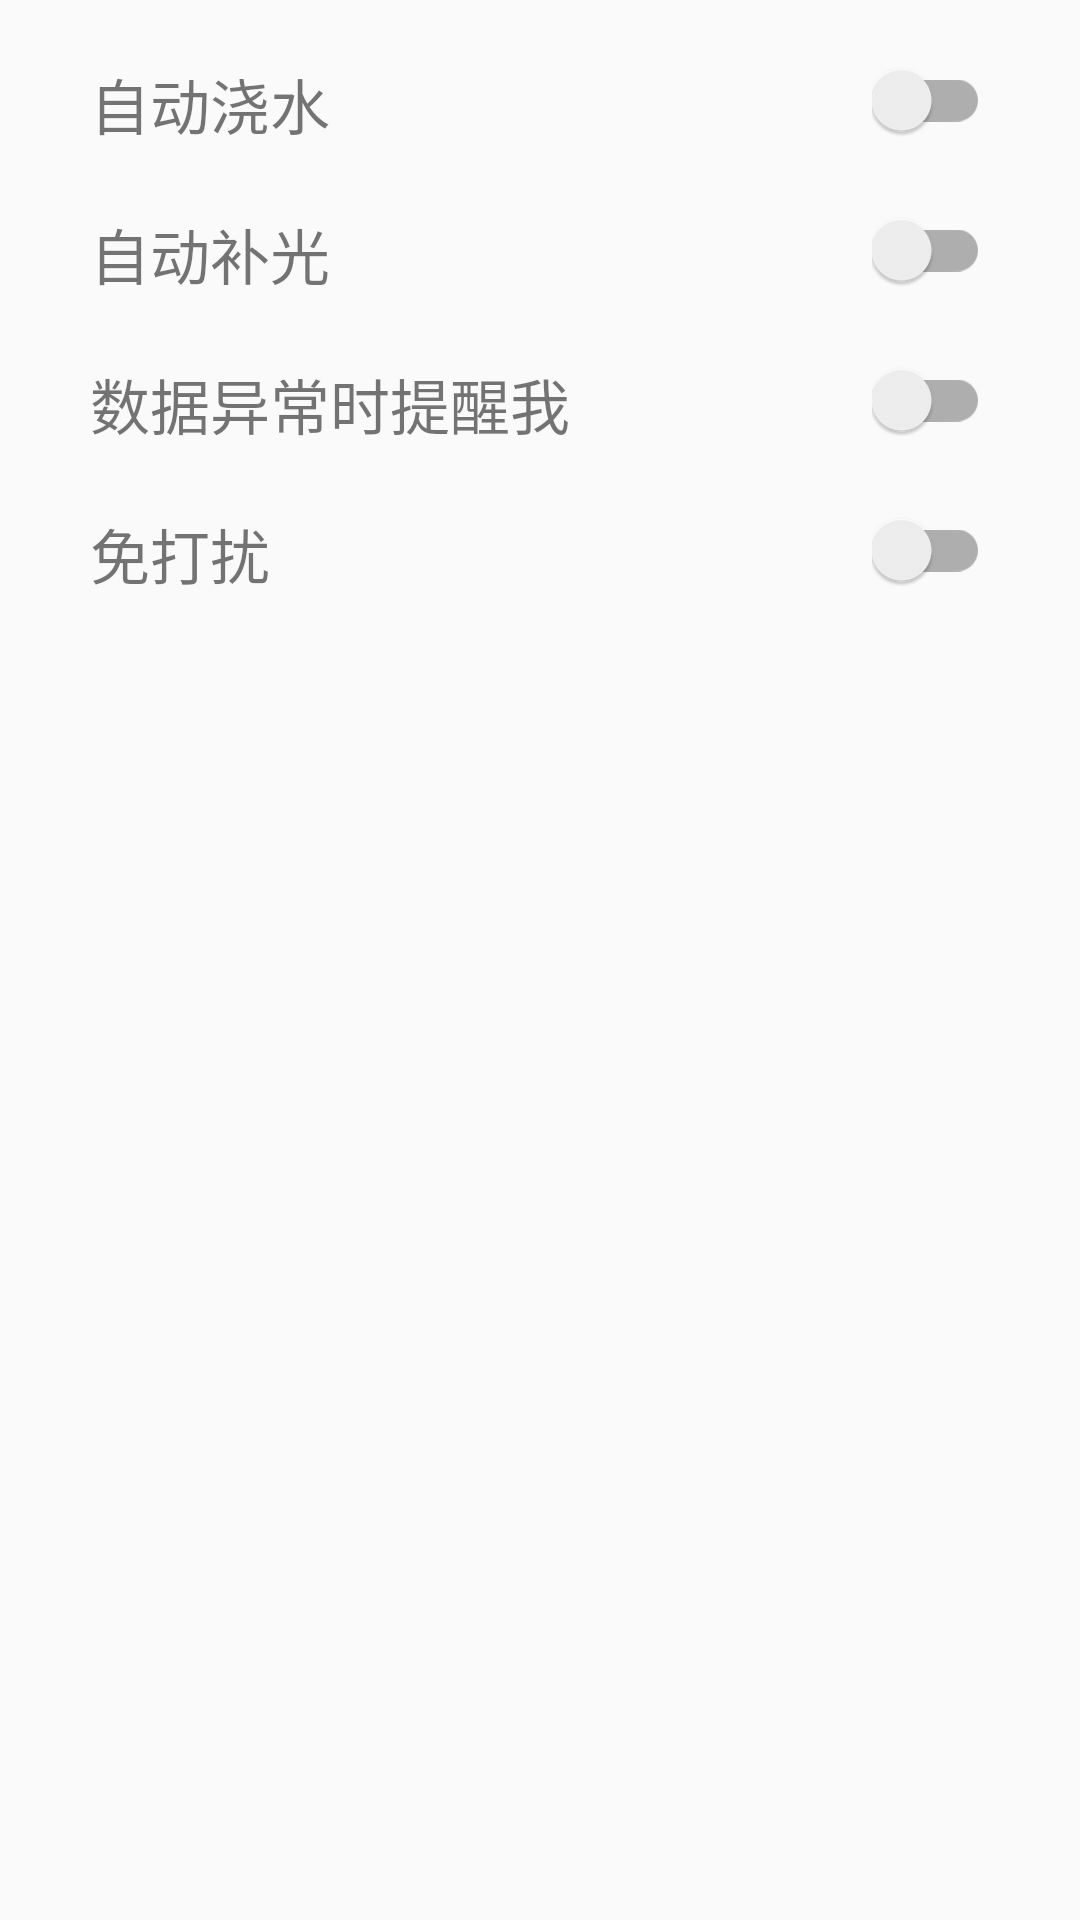

The Android layout XML behind this screen, and the referenced resources:
<!-- AndroidManifest.xml: application theme AppTheme -->
<!-- res/layout/setting_fragment.xml -->
<?xml version="1.0" encoding="utf-8"?>
<LinearLayout xmlns:android="http://schemas.android.com/apk/res/android"
    android:layout_width="match_parent"
    android:layout_height="match_parent"
    android:orientation="vertical"
    xmlns:app="http://schemas.android.com/apk/res-auto">

    <RelativeLayout
        android:id="@+id/relative_one"
        android:layout_marginTop="20dp"
        android:layout_width="match_parent"
        android:layout_height="wrap_content">

        <TextView
            android:id="@+id/jiao_shui_text"
            android:layout_width="wrap_content"
            android:layout_height="50dp"
            android:layout_alignParentLeft="true"
            android:layout_marginLeft="30dp"
            android:textSize="20dp"
            android:text="自动浇水"/>

        <android.support.v7.widget.SwitchCompat
            android:layout_width="wrap_content"
            android:layout_height="wrap_content"
            android:layout_alignParentRight="true"
            android:layout_marginRight="30dp"
            app:theme="@style/scstyle"/>

    </RelativeLayout>

    <RelativeLayout
        android:id="@+id/relative_two"
        android:layout_width="match_parent"
        android:layout_height="wrap_content"
        android:layout_alignBottom="@+id/relative_one">

        <TextView
            android:id="@+id/bu_guang_text"
            android:layout_width="wrap_content"
            android:layout_height="50dp"
            android:layout_alignParentLeft="true"
            android:layout_marginLeft="30dp"
            android:textSize="20dp"
            android:text="自动补光"/>

        <android.support.v7.widget.SwitchCompat
            android:layout_width="wrap_content"
            android:layout_height="wrap_content"
            android:layout_alignParentRight="true"
            android:layout_marginRight="30dp"
            app:theme="@style/scstyle"/>

    </RelativeLayout>

    <RelativeLayout
        android:id="@+id/relative_three"
        android:layout_width="match_parent"
        android:layout_height="wrap_content"
        android:layout_alignBottom="@+id/relative_two">

        <TextView
            android:id="@+id/jian_kong_text"
            android:layout_width="wrap_content"
            android:layout_height="50dp"
            android:layout_alignParentLeft="true"
            android:layout_marginLeft="30dp"
            android:textSize="20dp"
            android:text="数据异常时提醒我"/>

        <android.support.v7.widget.SwitchCompat
            android:layout_width="wrap_content"
            android:layout_height="wrap_content"
            android:layout_alignParentRight="true"
            android:layout_marginRight="30dp"
            app:theme="@style/scstyle"/>

    </RelativeLayout>

    <RelativeLayout
        android:id="@+id/relative_four"
        android:layout_width="match_parent"
        android:layout_height="wrap_content"
        android:layout_alignBottom="@+id/relative_three">

        <TextView
            android:id="@+id/mian_da_rao_text"
            android:layout_width="wrap_content"
            android:layout_height="50dp"
            android:layout_alignParentLeft="true"
            android:layout_marginLeft="30dp"
            android:textSize="20dp"
            android:text="免打扰"/>

        <android.support.v7.widget.SwitchCompat
            android:layout_width="wrap_content"
            android:layout_height="wrap_content"
            android:layout_alignParentRight="true"
            android:layout_marginRight="30dp"
            app:theme="@style/scstyle"/>

    </RelativeLayout>

</LinearLayout>
<!-- resources referenced by this layout -->
<resources>
  <style name="scstyle" parent="Theme.AppCompat.Light">
          <item name="colorControlActivated">#00ff77</item>
      </style>
  <style name="AppTheme" parent="Theme.AppCompat.Light.NoActionBar">
          
          <item name="colorPrimary">@color/colorPrimary</item>
          <item name="colorPrimaryDark">@color/colorPrimaryDark</item>
          <item name="colorAccent">@color/colorAccent</item>
      </style>
  <color name="colorPrimary">#00ffa6</color>
  <color name="colorPrimaryDark">#27cb8c</color>
  <color name="colorAccent">#FF4081</color>
</resources>
